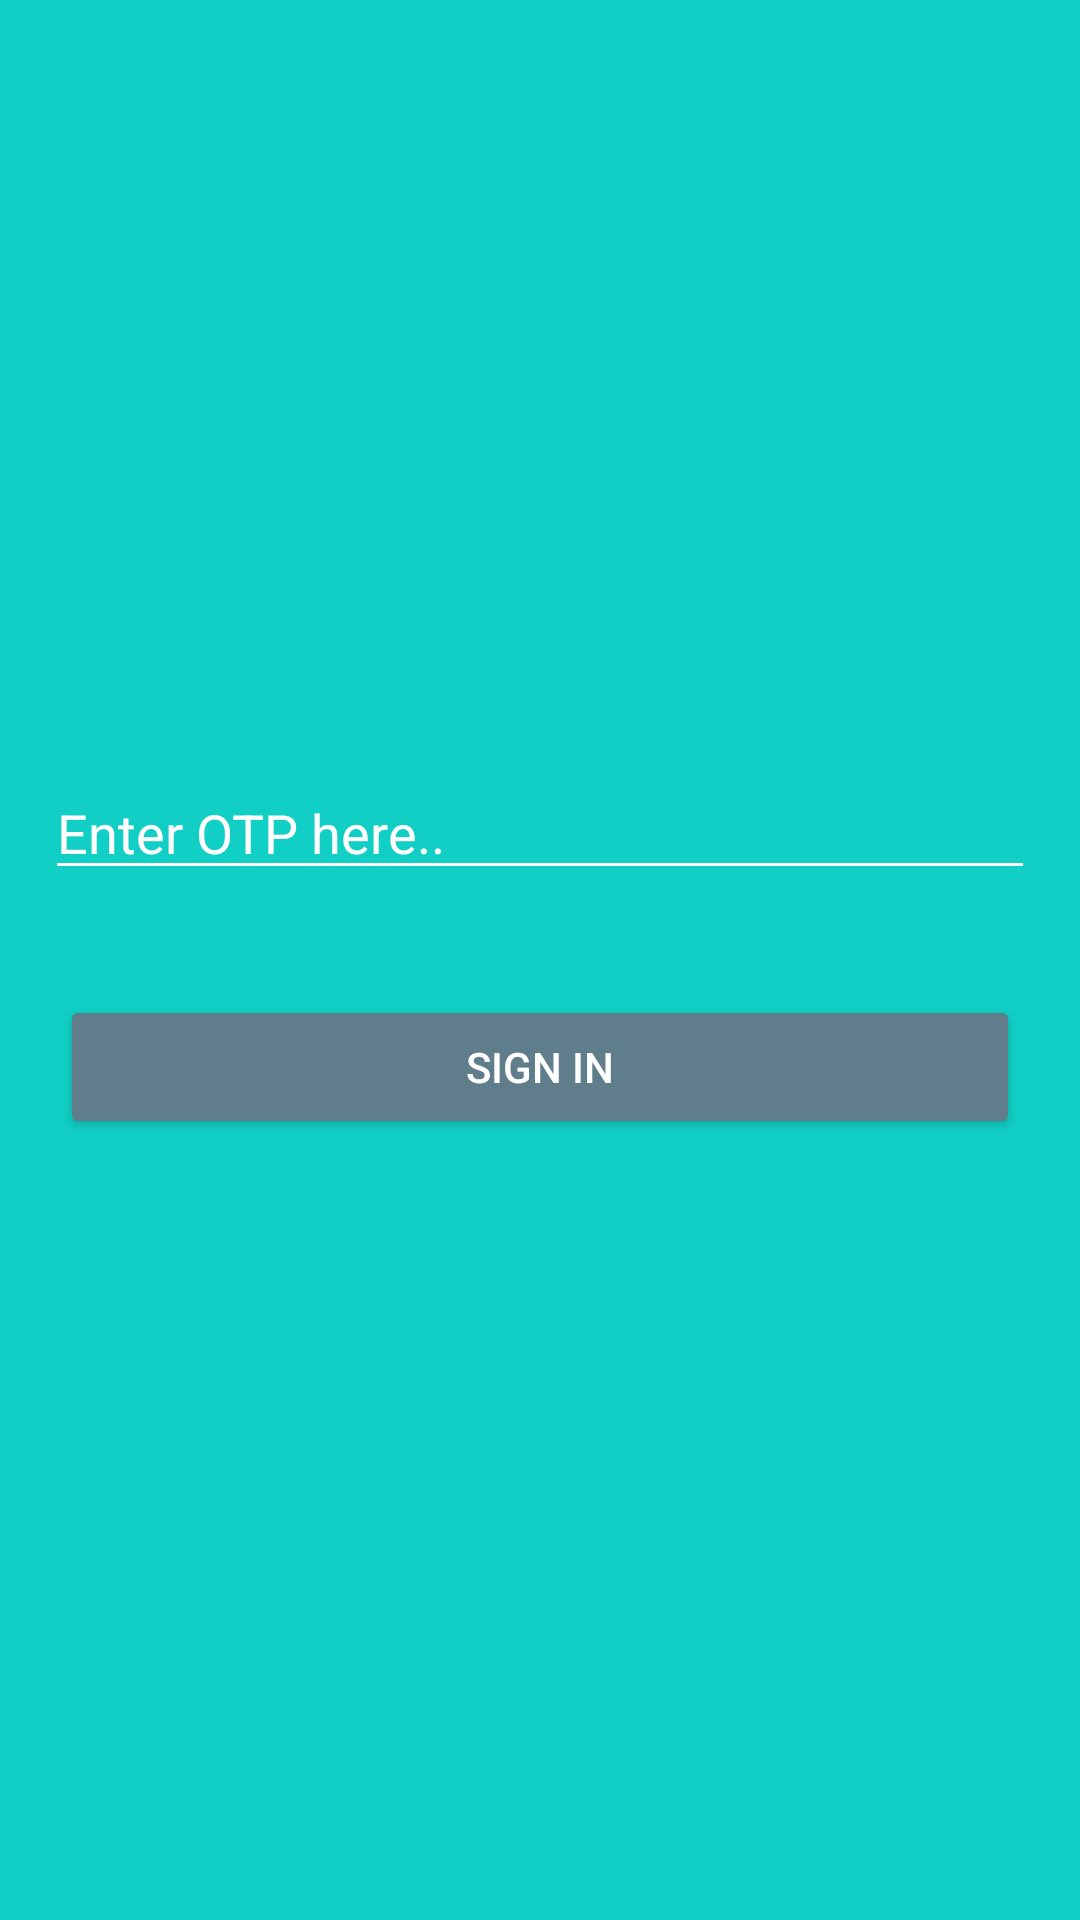

Reconstruct the res/layout file that produces this screen, plus the resources it refers to.
<!-- AndroidManifest.xml: application theme Theme.FoodApps -->
<!-- res/layout/activity_auth_sign_up.xml -->
<?xml version="1.0" encoding="utf-8"?>
<LinearLayout xmlns:android="http://schemas.android.com/apk/res/android"
    xmlns:app="http://schemas.android.com/apk/res-auto"
    xmlns:tools="http://schemas.android.com/tools"
    android:layout_width="match_parent"
    android:layout_height="match_parent"
    android:background="@color/register_bk_color"
    android:orientation="vertical"
    android:gravity="center"
    tools:context=".AuthSignUp">

    <com.google.android.material.textfield.TextInputEditText
        android:id="@+id/edtOtp"
        android:layout_width="match_parent"
        android:layout_height="wrap_content"
        android:backgroundTint="@android:color/white"
        android:hint="Enter OTP here.."
        android:layout_margin="15dp"
        android:textColor="@android:color/white"
        android:textColorHint="@android:color/white"
        android:maxLength="6"/>

    <Button
        android:layout_margin="20dp"
        android:id="@+id/btnSignIn"
        android:layout_width="match_parent"
        android:layout_height="wrap_content"
        android:layout_alignParentBottom="true"
        android:layout_marginLeft="8dp"
        android:layout_marginRight="8dp"
        android:layout_marginBottom="8dp"
        android:backgroundTint="@color/gray"
        android:text="Sign In"
        android:textColor="@android:color/white" />

</LinearLayout>
<!-- resources referenced by this layout -->
<resources>
  <color name="gray">#607d8b</color>
  <color name="register_bk_color">#11CFC5</color>
  <style name="Theme.FoodApps" parent="Theme.MaterialComponents.DayNight.DarkActionBar">
          
          <item name="colorPrimary">@color/colorPrimary</item>
          <item name="colorPrimaryVariant">@color/colorPrimaryDark</item>
          <item name="colorOnPrimary">@color/colorAccent</item>
          
          <item name="colorSecondary">@color/darkTextColor</item>
          <item name="colorSecondaryVariant">@color/gray</item>
          <item name="colorOnSecondary">@color/black</item>
          
          <item name="android:statusBarColor" tools:targetApi="l">?attr/colorPrimaryVariant</item>
          <item name="windowActionBar">false</item>
          <item name="windowNoTitle">true</item>
          
      </style>
  <color name="colorPrimary">#FFFFFF</color>
  <color name="colorPrimaryDark">#000</color>
  <color name="colorAccent">#11CFC5</color>
  <color name="darkTextColor">#020000</color>
  <!-- not gathered from this repository: default colours our renderer supplied (Android Studio template values) -->
  <color name="black">#FF000000</color>
</resources>
